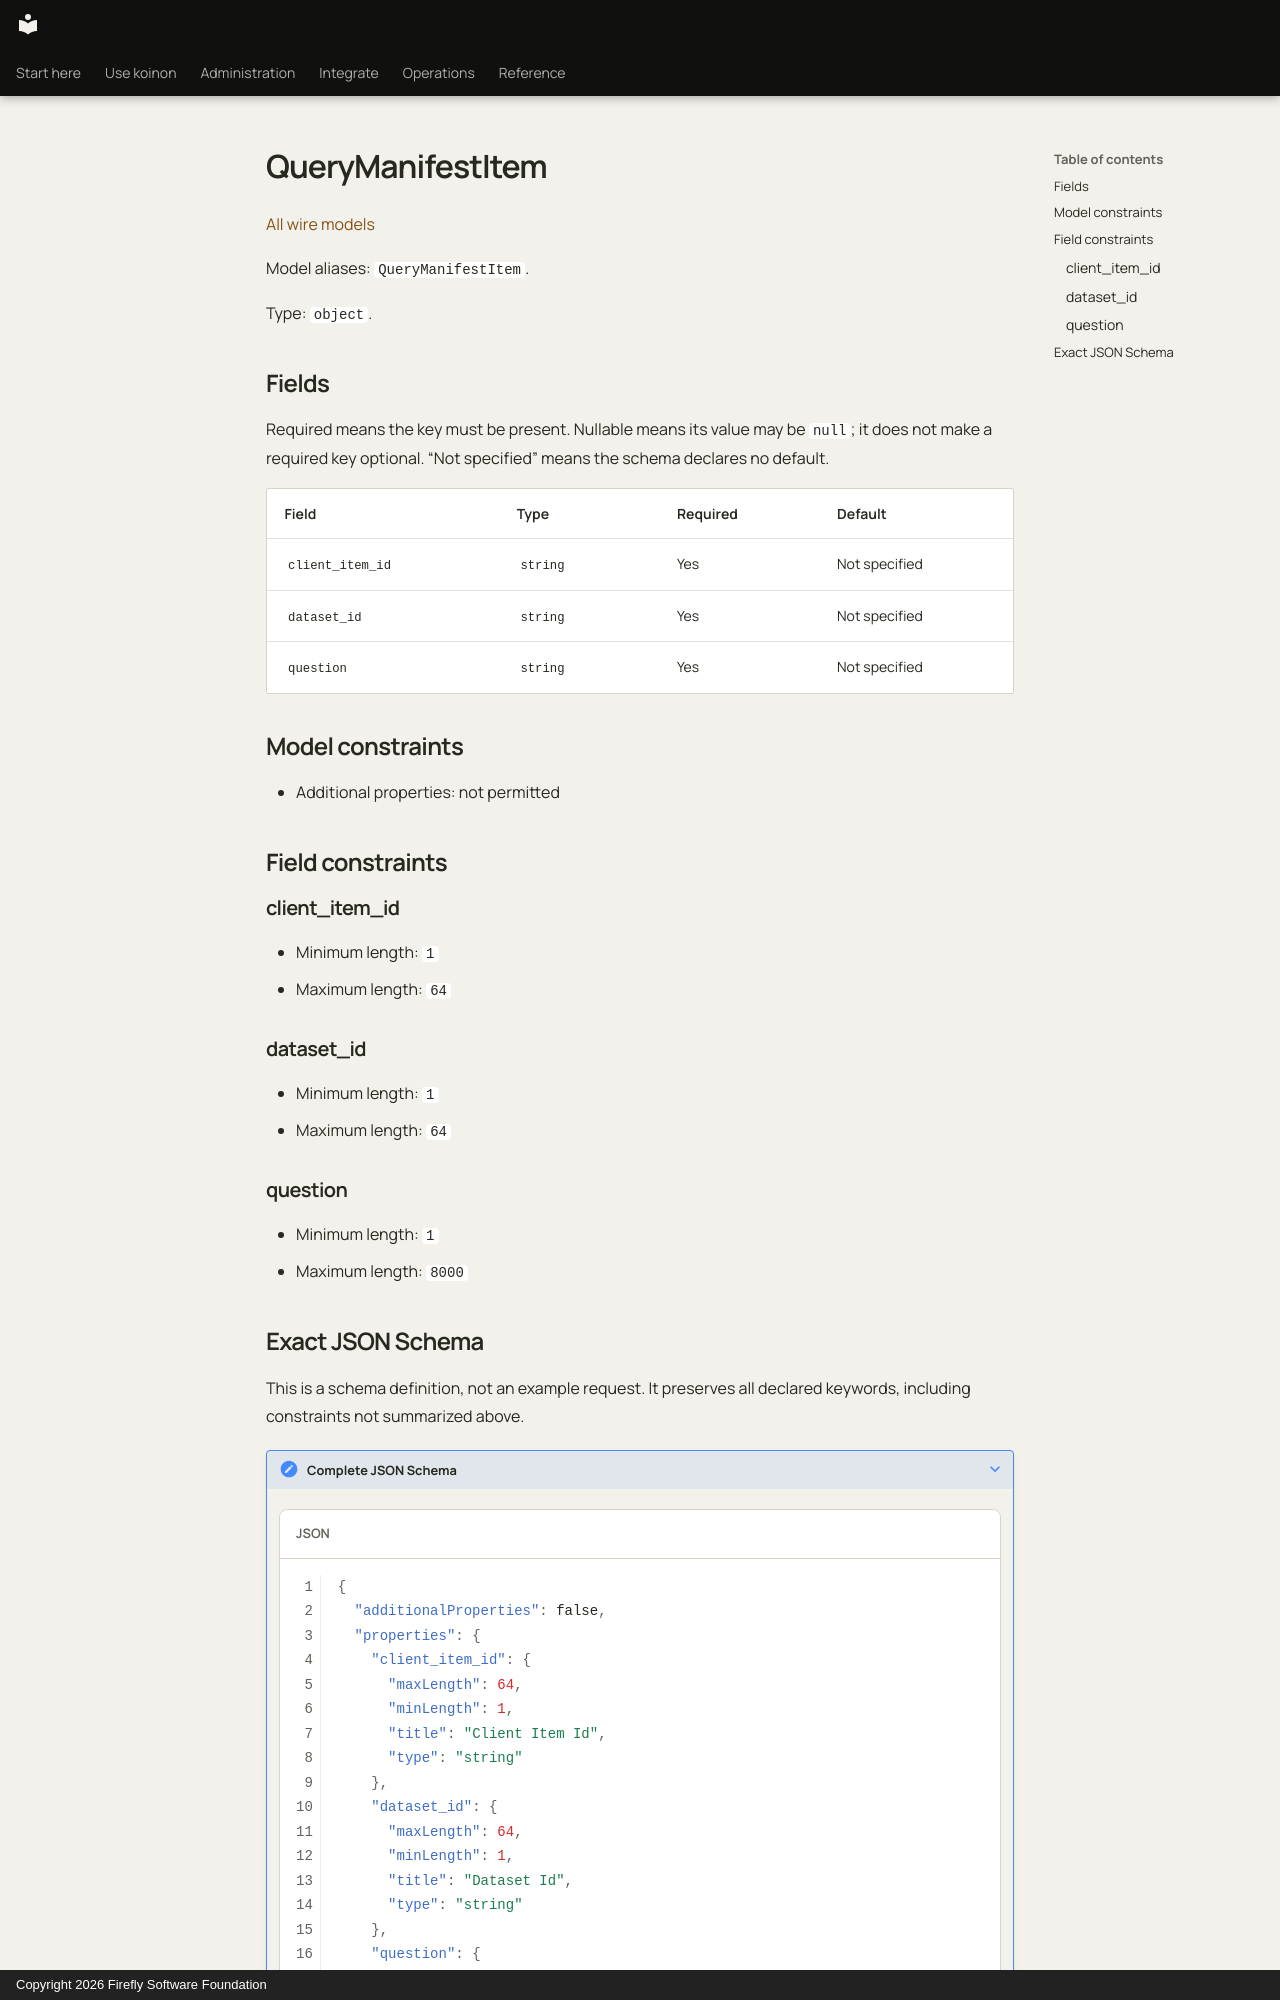

repository: fireflyframework/firefly-koinon · page: reference/models/querymanifestitem/index.html · generator: mkdocs · copyright: Copyright 2026 Firefly Software Foundation

<!-- Copyright 2026 Firefly Software Foundation -->
<!-- SPDX-License-Identifier: Apache-2.0 -->

# QueryManifestItem

[All wire models](index.md)

Model aliases: `QueryManifestItem`.

Type: `object`.

## Fields

Required means the key must be present. Nullable means its value may be `null`; it does not make a required key optional. “Not specified” means the schema declares no default.

| Field | Type | Required | Default |
| --- | --- | --- | --- |
| `client_item_id` | `string` | Yes | Not specified |
| `dataset_id` | `string` | Yes | Not specified |
| `question` | `string` | Yes | Not specified |

## Model constraints

- Additional properties: not permitted

## Field constraints

### client_item_id

- Minimum length: `1`
- Maximum length: `64`

### dataset_id

- Minimum length: `1`
- Maximum length: `64`

### question

- Minimum length: `1`
- Maximum length: `8000`
